Photos from the image-classification dataset "dataset" in the GitHub repository Devisha-Patel11/FreshScan-AI. Its 10 classes are: fresh apple, fresh banana, fresh mango, fresh potato, fresh tomato, rotten apple, rotten banana, rotten mango, rotten potato, rotten tomato.

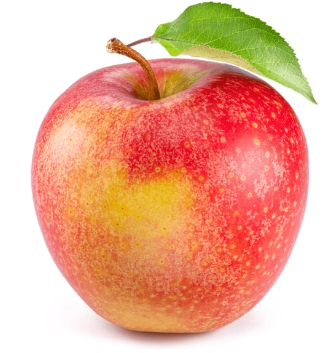
Label: fresh apple

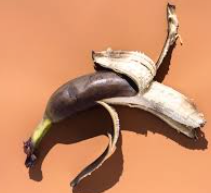
Label: rotten banana

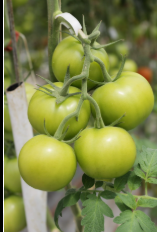
Label: fresh tomato

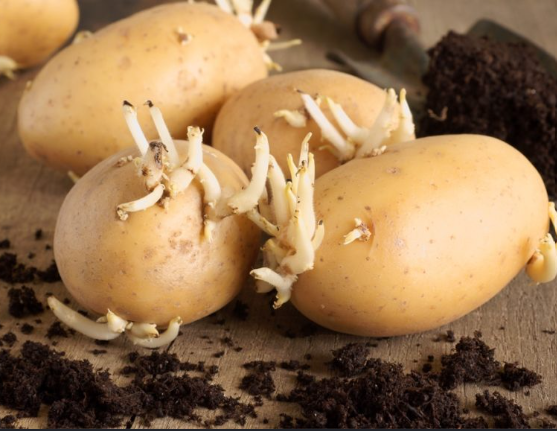
Label: rotten potato

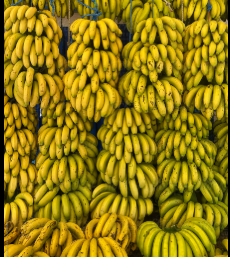
Label: fresh banana

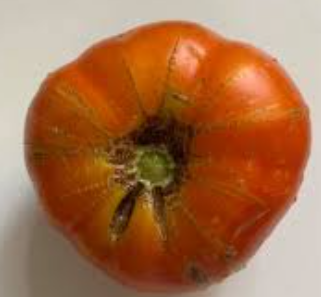
Label: rotten tomato
